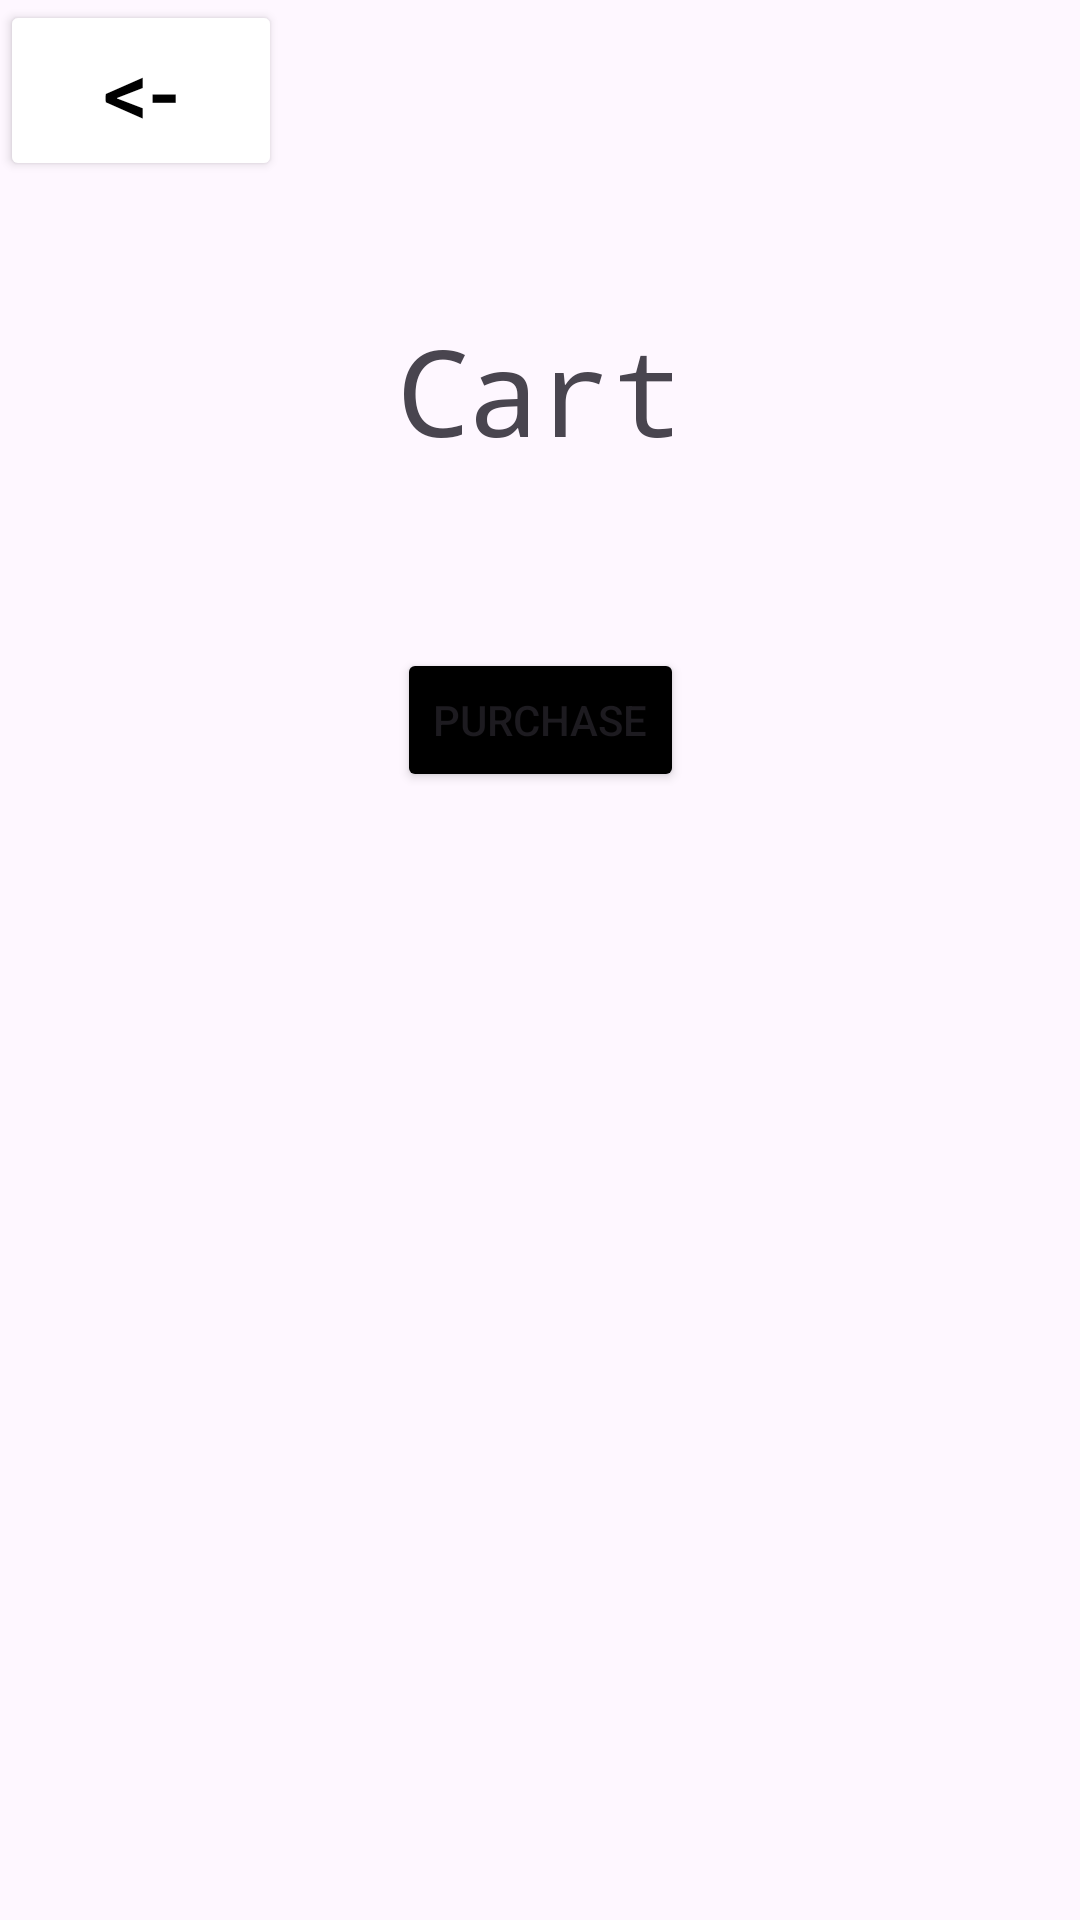

Produce the Android XML layout that renders to this screen, including the resource entries it uses.
<!-- AndroidManifest.xml: application theme Theme.IntergalacticCoffee -->
<!-- res/layout/activity_cart.xml -->
<?xml version="1.0" encoding="utf-8"?>
<androidx.constraintlayout.widget.ConstraintLayout xmlns:android="http://schemas.android.com/apk/res/android"
    xmlns:app="http://schemas.android.com/apk/res-auto"
    xmlns:tools="http://schemas.android.com/tools"
    android:layout_width="match_parent"
    android:layout_height="match_parent"
    tools:context=".CartActivity">

    <Button
        android:id="@+id/back_button"
        android:layout_width="94dp"
        android:layout_height="wrap_content"
        android:layout_marginStart="0dp"
        android:layout_marginTop="0dp"
        android:backgroundTint="@color/white"
        android:text="&lt;-"
        android:textColor="@color/black"
        android:textSize="30sp"
        app:layout_constraintStart_toStartOf="parent"
        app:layout_constraintTop_toTopOf="parent" />

    <TextView
        android:id="@+id/Cart_textView"
        android:layout_width="180dp"
        android:layout_height="60dp"
        android:layout_marginTop="100dp"
        android:text="Cart"
        android:gravity="center"
        android:fontFamily="monospace"
        android:textSize="40sp"
        app:layout_constraintEnd_toEndOf="parent"
        app:layout_constraintStart_toStartOf="parent"
        app:layout_constraintTop_toTopOf="parent" />

    <androidx.recyclerview.widget.RecyclerView
        android:id="@+id/Cart_recyclerView"
        android:layout_width="384dp"
        android:layout_height="wrap_content"
        android:layout_marginTop="32dp"
        app:layout_constraintEnd_toEndOf="parent"
        app:layout_constraintStart_toStartOf="parent"
        app:layout_constraintTop_toBottomOf="@+id/Cart_textView" />

    <Button
        android:id="@+id/Purchase_button"
        android:layout_width="wrap_content"
        android:layout_height="wrap_content"
        android:layout_marginTop="24dp"
        android:text="Purchase"
        android:backgroundTint="@color/black"
        app:layout_constraintEnd_toEndOf="parent"
        app:layout_constraintStart_toStartOf="parent"
        app:layout_constraintTop_toBottomOf="@+id/Cart_recyclerView" />
</androidx.constraintlayout.widget.ConstraintLayout>
<!-- resources referenced by this layout -->
<resources>
  <style name="Theme.IntergalacticCoffee" parent="Base.Theme.IntergalacticCoffee" />
  <style name="Base.Theme.IntergalacticCoffee" parent="Theme.Material3.DayNight.NoActionBar">
          
          
      </style>
  <!-- not gathered from this repository: default colours our renderer supplied (Android Studio template values) -->
  <color name="black">#FF000000</color>
  <color name="white">#FFFFFFFF</color>
</resources>
